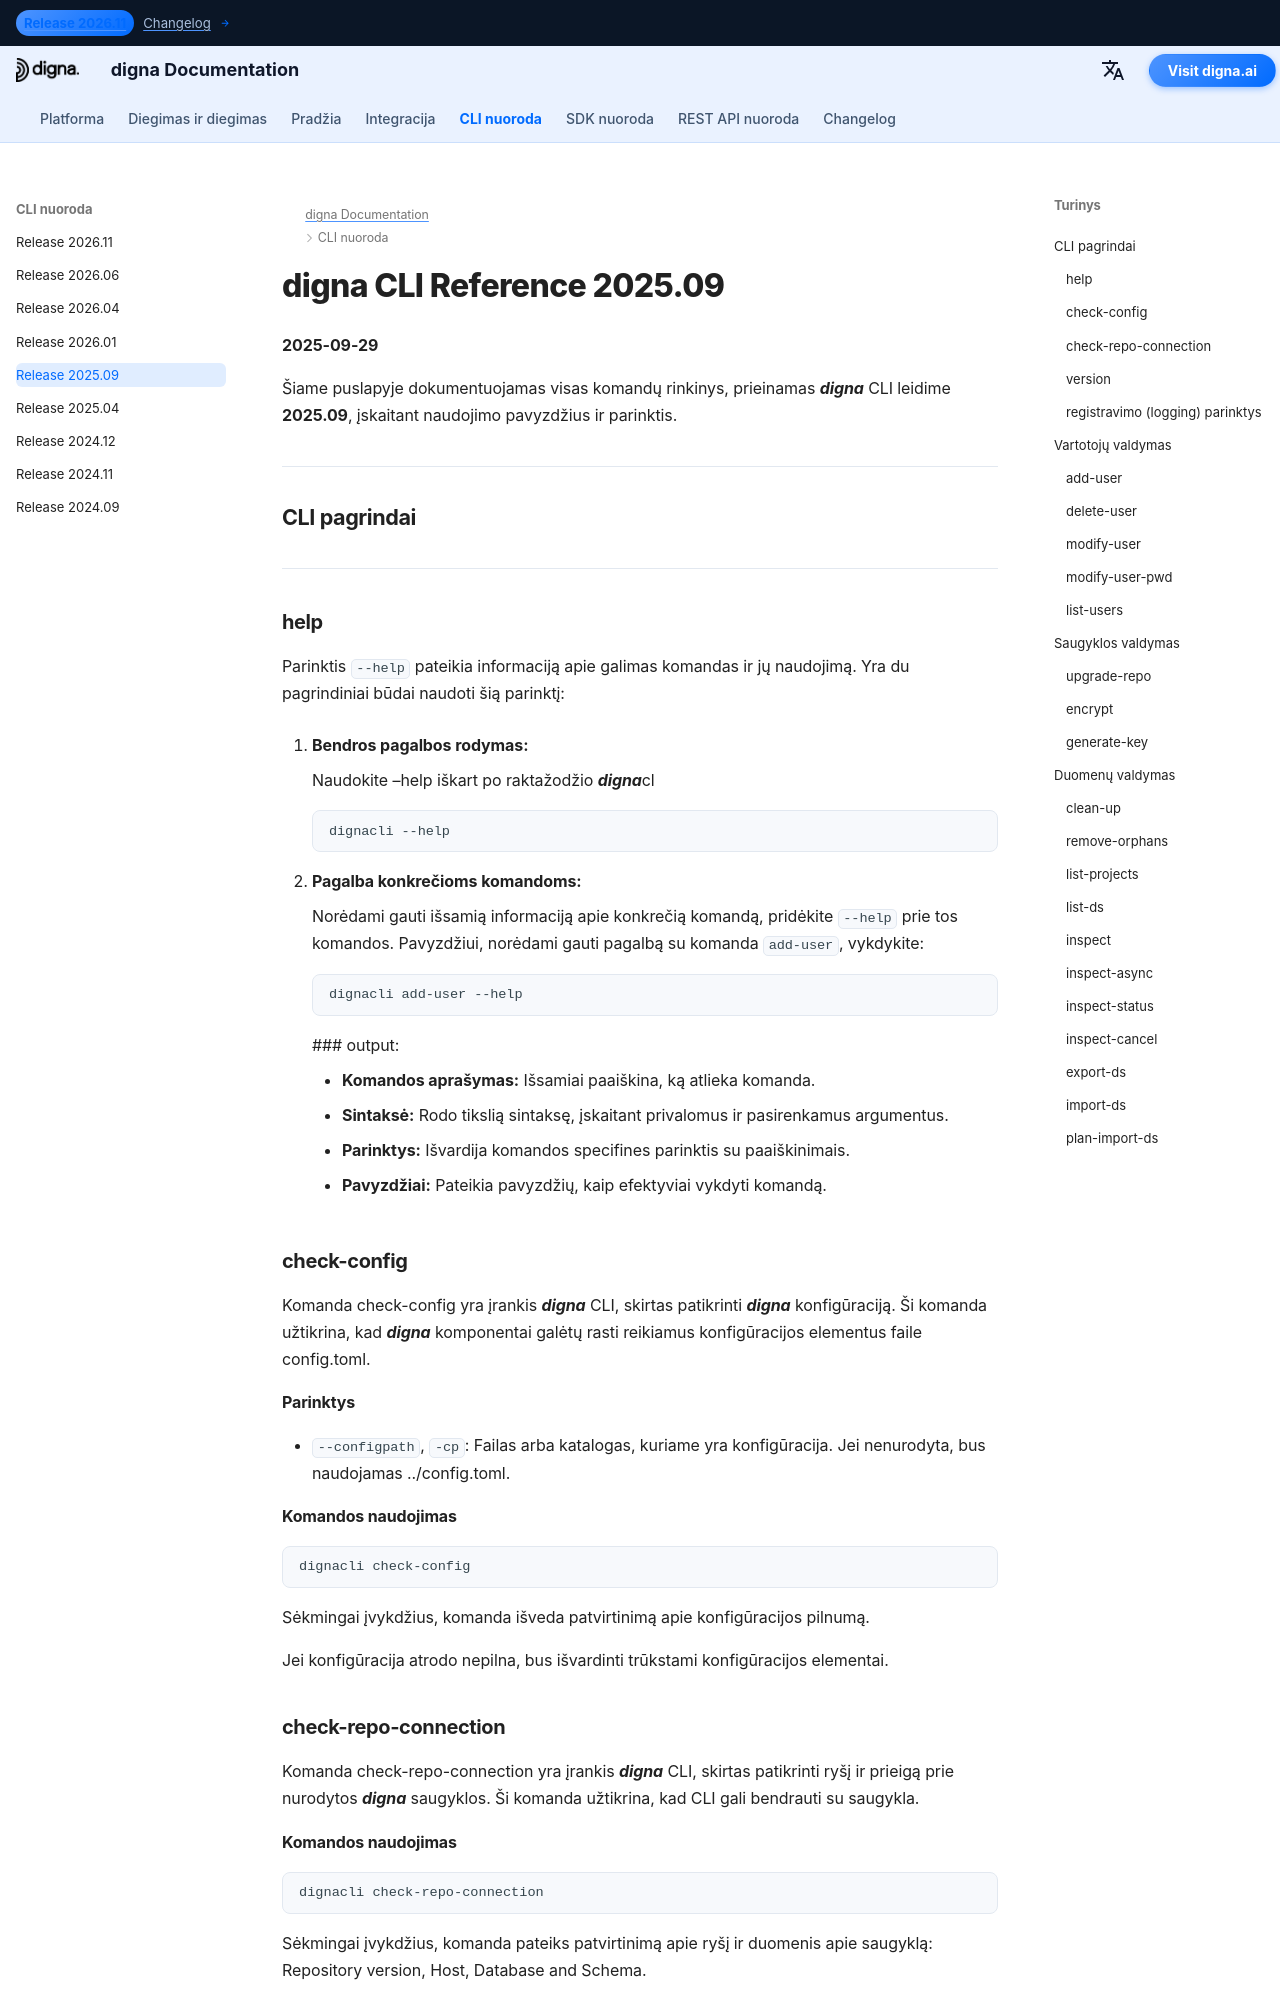

repository: dignaai/digna-docs · page: lt/cli/Command_Line_Interface_202509/index.html · generator: mkdocs

---
title: digna CLI Reference 2025.09 – Komandos ir Pavyzdžiai | digna Dokumentacija
description: Išsamus digna CLI leidimo 2025.109 nuorodinis vadovas. Sužinokite, kaip valdyti naudotojus, saugyklas ir duomenis naudojant komandas, tokias kaip add-user, check-config, check-repo-connection, inspect, inspect-async ir kt.
image: /assets/logo_square.png
---

# digna CLI Reference 2025.09
**2025-09-29**

Šiame puslapyje dokumentuojamas visas komandų rinkinys, prieinamas ***digna*** CLI leidime **2025.09**, įskaitant naudojimo pavyzdžius ir parinktis.

---

## CLI pagrindai

---

### help
Parinktis `--help` pateikia informaciją apie galimas komandas ir jų naudojimą. Yra du pagrindiniai būdai naudoti šią parinktį:

1. **Bendros pagalbos rodymas:**
   
    Naudokite –help iškart po raktažodžio ***digna***cl  
   ```bash
   dignacli --help
   ```

2. **Pagalba konkrečioms komandoms:**  
  
    Norėdami gauti išsamią informaciją apie konkrečią komandą, pridėkite `--help` prie tos komandos.
    Pavyzdžiui, norėdami gauti pagalbą su komanda `add-user`, vykdykite:
     ```bash
     dignacli add-user --help
     ```

     ### output:
      
     - **Komandos aprašymas:** Išsamiai paaiškina, ką atlieka komanda.  
     - **Sintaksė:** Rodo tikslią sintaksę, įskaitant privalomus ir pasirenkamus argumentus.  
     - **Parinktys:** Išvardija komandos specifines parinktis su paaiškinimais.  
     - **Pavyzdžiai:** Pateikia pavyzdžių, kaip efektyviai vykdyti komandą.

### check-config

Komanda check-config yra įrankis ***digna*** CLI, skirtas patikrinti ***digna*** konfigūraciją. Ši komanda užtikrina, kad ***digna*** komponentai galėtų rasti reikiamus konfigūracijos elementus faile config.toml.

#### Parinktys

- `--configpath`, `-cp`: Failas arba katalogas, kuriame yra konfigūracija. Jei nenurodyta, bus naudojamas ../config.toml.
      
#### Komandos naudojimas
```bash
dignacli check-config
```

Sėkmingai įvykdžius, komanda išveda patvirtinimą apie konfigūracijos pilnumą.  
  
Jei konfigūracija atrodo nepilna, bus išvardinti trūkstami konfigūracijos elementai.

  
### check-repo-connection

Komanda check-repo-connection yra įrankis ***digna*** CLI, skirtas patikrinti ryšį ir prieigą prie nurodytos ***digna*** saugyklos. Ši komanda užtikrina, kad CLI gali bendrauti su saugykla.
